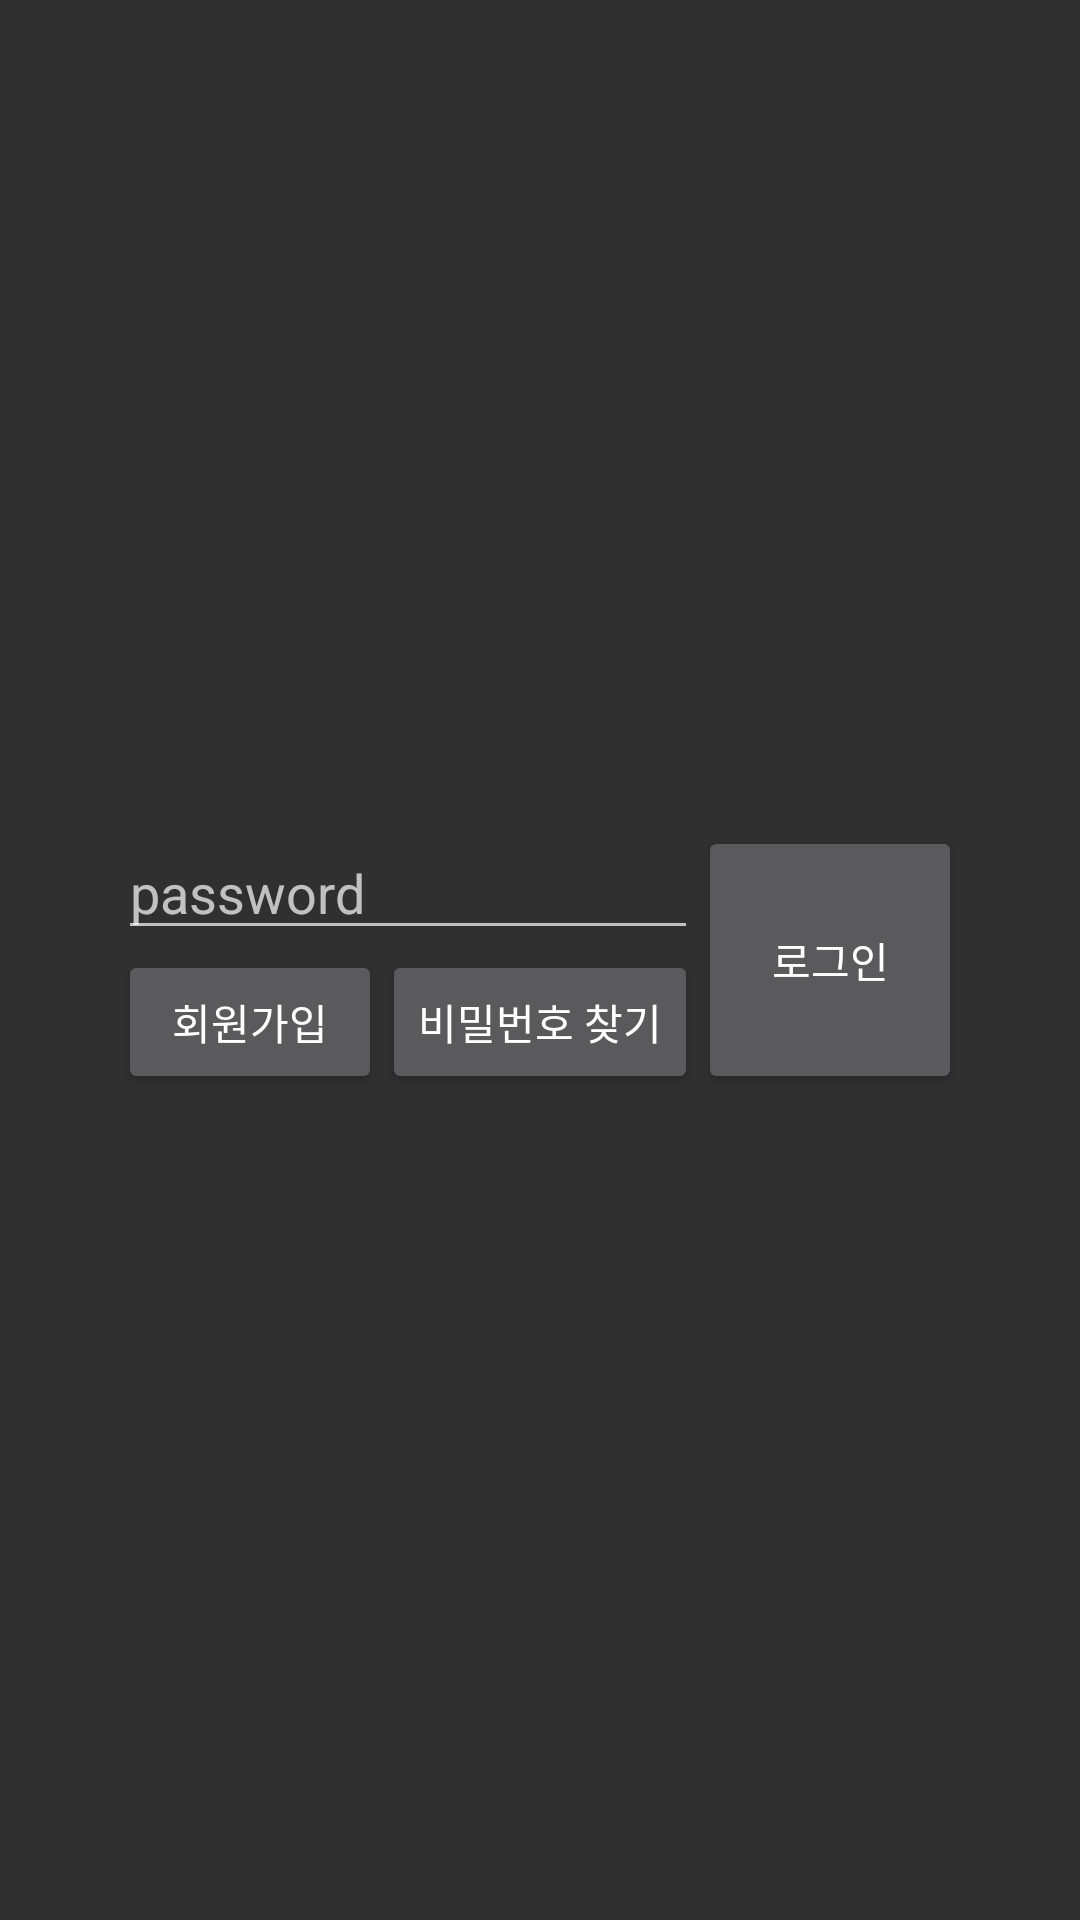

Reconstruct the res/layout file that produces this screen, plus the resources it refers to.
<!-- AndroidManifest.xml: application theme Theme.AppCompat -->
<!-- res/layout/activity_login.xml -->
<?xml version="1.0" encoding="utf-8"?>
<FrameLayout xmlns:android="http://schemas.android.com/apk/res/android"
    xmlns:tools="http://schemas.android.com/tools"
    android:id="@+id/activity_login"
    android:layout_width="match_parent"
    android:layout_height="match_parent"
    android:paddingBottom="@dimen/activity_vertical_margin"
    android:paddingLeft="@dimen/activity_horizontal_margin"
    android:paddingRight="@dimen/activity_horizontal_margin"
    android:paddingTop="@dimen/activity_vertical_margin"
    tools:context="com.lg.moneyregister.LoginActivity">
    <LinearLayout
        android:layout_width="wrap_content"
        android:layout_height="wrap_content"
        android:orientation="horizontal"
        android:layout_gravity="center_horizontal|center_vertical">
        <LinearLayout
            android:layout_width="wrap_content"
            android:layout_height="wrap_content"
            android:orientation="vertical">
            <EditText
                android:layout_width="match_parent"
                android:layout_height="wrap_content"
                android:hint="password"
                android:id="@+id/passwordEt"/>
            <LinearLayout
                android:layout_width="wrap_content"
                android:layout_height="wrap_content"
                android:orientation="horizontal">
                <Button
                    android:layout_width="wrap_content"
                    android:layout_height="wrap_content"
                    android:text="회원가입"
                    android:id="@+id/signUpBtn"/>
                <Button
                    android:layout_width="wrap_content"
                    android:layout_height="wrap_content"
                    android:text="비밀번호 찾기"
                    android:id="@+id/seekPasswordBtn"/>
            </LinearLayout>
        </LinearLayout>

        <Button
            android:layout_width="wrap_content"
            android:layout_height="match_parent"
            android:text="로그인"
            android:id="@+id/loginBtn"/>
    </LinearLayout>
</FrameLayout>
<!-- resources referenced by this layout -->
<resources>

</resources>
